Run: headless pygame with SDL's dummy video driver; simulated clock (each Clock.tick advances the game by its frame time, no real sleeping); random seed 0; keys injected as events and as key.get_pressed() state; no mouse input.
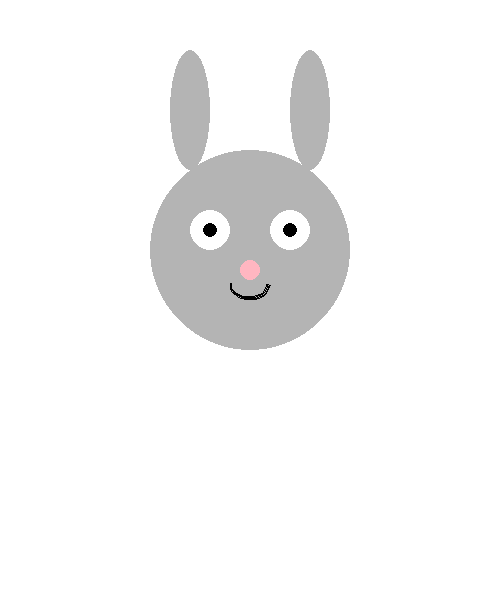
Frame 1 of 4 · flips 1–60 · no input
Frame 2 of 4 · flips 61–180 · tapped SPACE, RETURN · held RIGHT (→), D · screen unchanged from frame 1, image omitted
Frame 3 of 4 · flips 181–300 · held DOWN (↓), S · screen unchanged from frame 2, image omitted
Frame 4 of 4 · flips 301–420 · held LEFT (←), A, UP (↑), W · screen unchanged from frame 3, image omitted

The pygame program that drew these frames:

import pygame
import sys

# Инициализация
pygame.init()

# Настройки окна
width, height = 500, 600
screen = pygame.display.set_mode((width, height))
pygame.display.set_caption("Заяц")

# Цвета
WHITE = (255, 255, 255)
GRAY = (180, 180, 180)
DARK_GRAY = (100, 100, 100)
BLACK = (0, 0, 0)
PINK = (255, 182, 193)

# Главный цикл
running = True
clock = pygame.time.Clock()

while running:
    screen.fill(WHITE)

    # Уши
    pygame.draw.ellipse(screen, GRAY, (170, 50, 40, 120))  # левое ухо
    pygame.draw.ellipse(screen, GRAY, (290, 50, 40, 120))  # правое ухо

    # Голова
    pygame.draw.circle(screen, GRAY, (250, 250), 100)

    # Глаза
    pygame.draw.circle(screen, WHITE, (210, 230), 20)
    pygame.draw.circle(screen, WHITE, (290, 230), 20)
    pygame.draw.circle(screen, BLACK, (210, 230), 7)
    pygame.draw.circle(screen, BLACK, (290, 230), 7)

    # Нос
    pygame.draw.circle(screen, PINK, (250, 270), 10)

    # Рот
    pygame.draw.arc(screen, BLACK, (230, 270, 40, 30), 3.14, 0, 2)

    # Обновление экрана
    pygame.display.flip()

    # Обработка событий
    for event in pygame.event.get():
        if event.type == pygame.QUIT:
            running = False

    clock.tick(60)

# Завершение
pygame.quit()
sys.exit()
